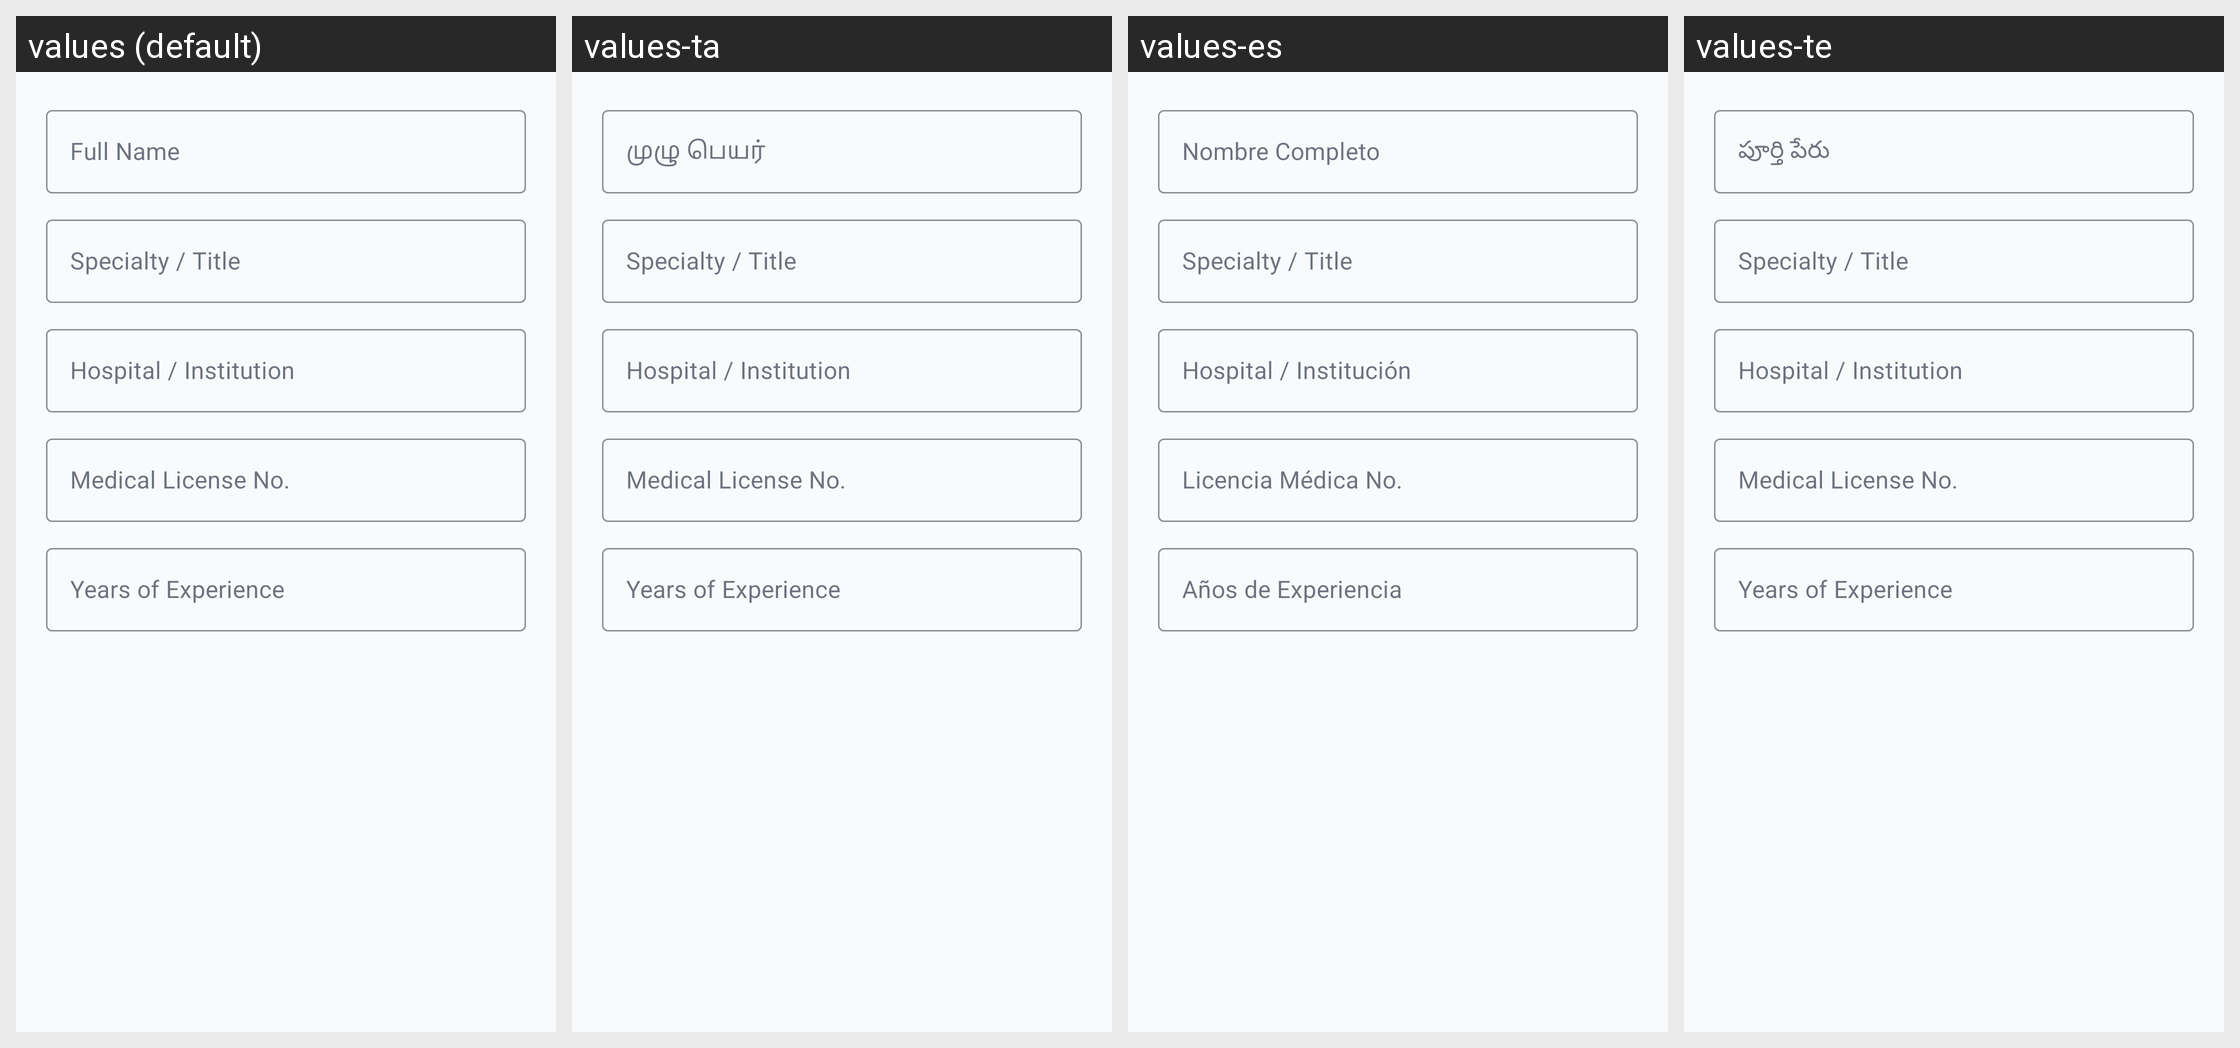

The same Android screen rendered under several of its app's locales, left to right. List the strings drawn on it with the default value and each locale's translation.
Android screen res/layout/dialog_edit_profile.xml rendered under 4 locales, left to right: values (default), values-ta, values-es, values-te. Device: Nexus 5 (rendered at 1080×1920; each locale shown at half size, 540×960, under a caption strip naming it); theme Theme.BrainHemorrhage.
Other locales in the repository, not shown: values-bn, values-gu, values-hi, values-kn, values-mr.
Strings drawn on this screen, with the default value and each locale's value (text and hints the layout hard-codes, and strings that could not be matched under every locale, appear in the picture but are not listed):

label_full_name
  values: Full Name
  values-ta: முழு பெயர்
  values-es: Nombre Completo
  values-te: పూర్తి పేరు

hint_specialty_title
  values: Specialty / Title
  values-ta: Specialty / Title  [not translated; the default value is used]
  values-es: Specialty / Title  [not translated; the default value is used]
  values-te: Specialty / Title  [not translated; the default value is used]

label_hospital
  values: Hospital / Institution
  values-ta: Hospital / Institution  [not translated; the default value is used]
  values-es: Hospital / Institución
  values-te: Hospital / Institution  [not translated; the default value is used]

label_license
  values: Medical License No.
  values-ta: Medical License No.  [not translated; the default value is used]
  values-es: Licencia Médica No.
  values-te: Medical License No.  [not translated; the default value is used]

label_years_exp
  values: Years of Experience
  values-ta: Years of Experience  [not translated; the default value is used]
  values-es: Años de Experiencia
  values-te: Years of Experience  [not translated; the default value is used]
